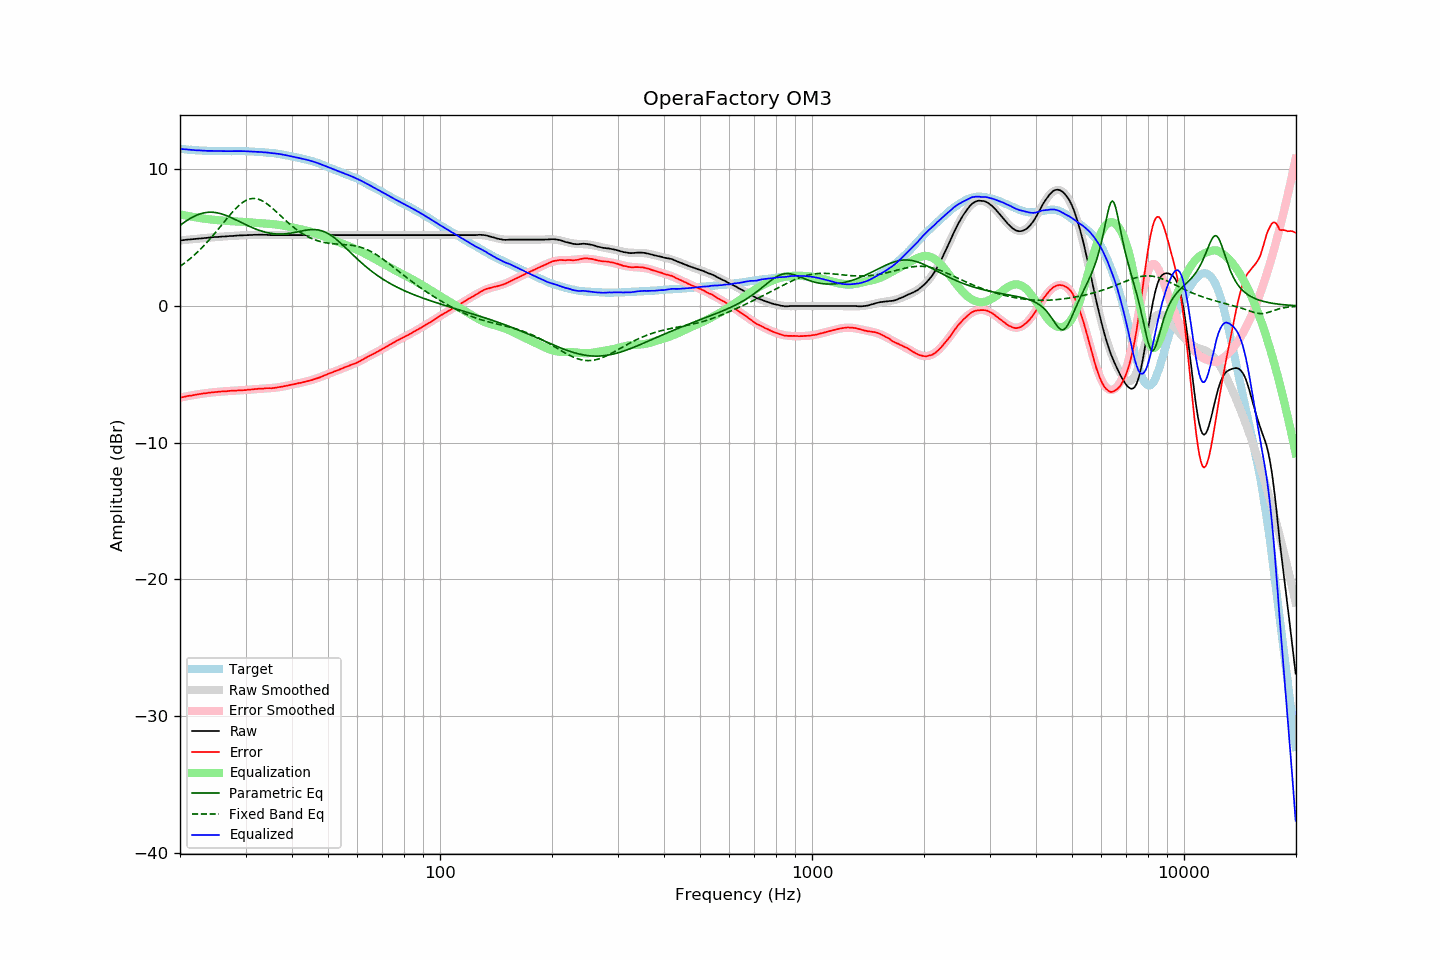

The data file committed next to this chart (first rows):
frequency, raw, error, smoothed, error_smoothed, equalization, parametric_eq, fixed_band_eq, equalized_raw, equalized_smoothed, target
20.00, 4.80, -6.70, 4.80, -6.70, 6.70, 5.90, 2.90, 11.50, 11.51, 11.50
20.20, 4.81, -6.68, 4.81, -6.68, 6.68, 5.98, 2.98, 11.49, 11.49, 11.49
20.40, 4.82, -6.66, 4.82, -6.66, 6.66, 6.07, 3.07, 11.48, 11.48, 11.48
20.61, 4.84, -6.63, 4.83, -6.63, 6.63, 6.15, 3.16, 11.47, 11.47, 11.47
20.81, 4.85, -6.60, 4.85, -6.61, 6.61, 6.23, 3.25, 11.46, 11.46, 11.45
21.02, 4.86, -6.58, 4.86, -6.59, 6.59, 6.31, 3.34, 11.45, 11.44, 11.44
21.23, 4.87, -6.56, 4.87, -6.57, 6.57, 6.38, 3.44, 11.44, 11.43, 11.43
21.44, 4.88, -6.56, 4.88, -6.54, 6.54, 6.45, 3.54, 11.42, 11.42, 11.44
21.66, 4.89, -6.53, 4.89, -6.52, 6.52, 6.52, 3.64, 11.41, 11.42, 11.42
21.87, 4.90, -6.51, 4.90, -6.50, 6.50, 6.57, 3.74, 11.40, 11.41, 11.42
22.09, 4.91, -6.48, 4.91, -6.48, 6.48, 6.63, 3.85, 11.39, 11.40, 11.39
22.31, 4.93, -6.46, 4.93, -6.47, 6.47, 6.68, 3.96, 11.40, 11.39, 11.39
22.54, 4.94, -6.44, 4.94, -6.45, 6.45, 6.72, 4.07, 11.39, 11.38, 11.38
22.76, 4.95, -6.43, 4.95, -6.43, 6.43, 6.76, 4.19, 11.38, 11.38, 11.38
22.99, 4.96, -6.41, 4.96, -6.41, 6.41, 6.79, 4.31, 11.37, 11.37, 11.37
23.22, 4.97, -6.39, 4.97, -6.40, 6.40, 6.82, 4.43, 11.37, 11.37, 11.36
23.45, 4.98, -6.39, 4.98, -6.38, 6.38, 6.84, 4.56, 11.36, 11.36, 11.37
23.69, 4.99, -6.37, 5.00, -6.36, 6.36, 6.85, 4.69, 11.35, 11.36, 11.36
23.92, 5.01, -6.33, 5.01, -6.35, 6.35, 6.86, 4.82, 11.36, 11.35, 11.34
24.16, 5.02, -6.33, 5.02, -6.33, 6.33, 6.87, 4.95, 11.35, 11.35, 11.35
24.40, 5.03, -6.32, 5.03, -6.32, 6.32, 6.86, 5.09, 11.35, 11.35, 11.35
24.65, 5.04, -6.31, 5.04, -6.31, 6.31, 6.85, 5.23, 11.35, 11.34, 11.35
24.89, 5.05, -6.30, 5.04, -6.30, 6.30, 6.84, 5.37, 11.35, 11.34, 11.35
25.14, 5.05, -6.29, 5.05, -6.29, 6.29, 6.82, 5.51, 11.34, 11.34, 11.34
25.39, 5.06, -6.27, 5.06, -6.28, 6.28, 6.80, 5.65, 11.34, 11.34, 11.33
25.65, 5.07, -6.26, 5.07, -6.27, 6.27, 6.77, 5.80, 11.34, 11.34, 11.33
25.91, 5.08, -6.25, 5.08, -6.26, 6.26, 6.73, 5.94, 11.34, 11.34, 11.33
26.16, 5.09, -6.25, 5.09, -6.25, 6.25, 6.70, 6.09, 11.34, 11.33, 11.34
26.43, 5.09, -6.25, 5.10, -6.24, 6.24, 6.66, 6.23, 11.33, 11.33, 11.34
26.69, 5.10, -6.23, 5.10, -6.23, 6.23, 6.61, 6.37, 11.33, 11.33, 11.33
26.96, 5.11, -6.22, 5.11, -6.22, 6.22, 6.56, 6.51, 11.33, 11.33, 11.33
27.23, 5.12, -6.21, 5.12, -6.22, 6.22, 6.51, 6.65, 11.34, 11.33, 11.33
27.50, 5.13, -6.20, 5.13, -6.21, 6.21, 6.46, 6.79, 11.34, 11.34, 11.33
27.77, 5.13, -6.21, 5.13, -6.20, 6.20, 6.41, 6.92, 11.33, 11.34, 11.34
28.05, 5.14, -6.19, 5.14, -6.20, 6.20, 6.35, 7.05, 11.34, 11.34, 11.33
28.33, 5.15, -6.19, 5.15, -6.19, 6.19, 6.30, 7.17, 11.34, 11.34, 11.34
28.62, 5.16, -6.18, 5.16, -6.18, 6.18, 6.24, 7.29, 11.34, 11.34, 11.34
28.90, 5.17, -6.17, 5.16, -6.17, 6.17, 6.18, 7.39, 11.34, 11.34, 11.34
29.19, 5.17, -6.17, 5.17, -6.17, 6.17, 6.12, 7.49, 11.34, 11.33, 11.34
29.48, 5.17, -6.17, 5.17, -6.16, 6.16, 6.06, 7.58, 11.33, 11.33, 11.34
29.78, 5.18, -6.15, 5.18, -6.15, 6.15, 6.01, 7.66, 11.33, 11.33, 11.33
30.08, 5.18, -6.15, 5.19, -6.14, 6.14, 5.95, 7.72, 11.32, 11.33, 11.33
30.38, 5.19, -6.13, 5.19, -6.13, 6.13, 5.89, 7.78, 11.32, 11.32, 11.32
30.68, 5.19, -6.12, 5.20, -6.12, 6.12, 5.84, 7.82, 11.31, 11.32, 11.31
30.99, 5.20, -6.11, 5.20, -6.11, 6.11, 5.79, 7.85, 11.31, 11.31, 11.31
31.30, 5.20, -6.11, 5.20, -6.10, 6.10, 5.73, 7.87, 11.30, 11.30, 11.31
31.61, 5.21, -6.09, 5.21, -6.09, 6.09, 5.68, 7.87, 11.30, 11.30, 11.30
31.93, 5.21, -6.07, 5.21, -6.08, 6.08, 5.64, 7.86, 11.29, 11.29, 11.28
32.24, 5.21, -6.07, 5.21, -6.07, 6.07, 5.59, 7.84, 11.28, 11.28, 11.28
32.57, 5.22, -6.05, 5.21, -6.06, 6.06, 5.55, 7.81, 11.28, 11.27, 11.27
32.89, 5.22, -6.04, 5.21, -6.05, 6.05, 5.51, 7.76, 11.27, 11.26, 11.26
33.22, 5.22, -6.04, 5.21, -6.05, 6.05, 5.47, 7.71, 11.27, 11.26, 11.26
33.55, 5.21, -6.04, 5.21, -6.04, 6.04, 5.44, 7.64, 11.25, 11.25, 11.25
33.89, 5.21, -6.03, 5.21, -6.03, 6.03, 5.40, 7.57, 11.24, 11.24, 11.24
34.23, 5.21, -6.01, 5.21, -6.02, 6.02, 5.38, 7.49, 11.23, 11.23, 11.22
34.57, 5.20, -6.02, 5.20, -6.02, 6.02, 5.35, 7.40, 11.22, 11.22, 11.22
34.92, 5.19, -6.01, 5.20, -6.01, 6.01, 5.33, 7.30, 11.20, 11.21, 11.20
35.27, 5.19, -6.02, 5.20, -6.00, 6.00, 5.31, 7.20, 11.19, 11.20, 11.21
35.62, 5.19, -6.00, 5.19, -5.99, 5.99, 5.29, 7.10, 11.18, 11.18, 11.19
35.97, 5.19, -5.99, 5.19, -5.98, 5.98, 5.28, 6.99, 11.17, 11.17, 11.18
... 635 more rows
